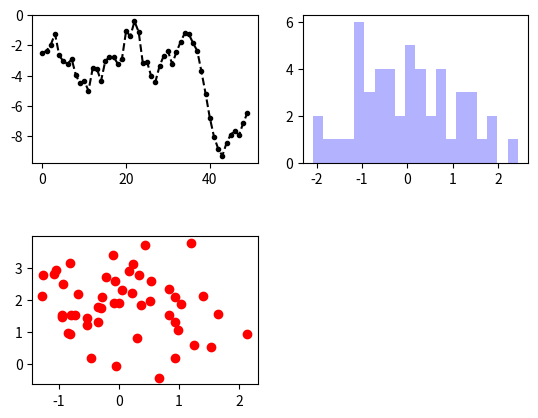

The matplotlib source for this figure:
import matplotlib.pyplot as plt
from numpy.random import randn
# 创建figure对象
fig = plt.figure()
ax1 = fig.add_subplot(2,2,1)
ax2 = fig.add_subplot(2,2,2)
ax3 = fig.add_subplot(2,2,3)
ax1.plot(randn(50).cumsum(),'k.--')
ax2.hist(randn(50),alpha=0.3,bins=20,color='b')
ax3.scatter(randn(50),2 + randn(50),color='r')
plt.subplots_adjust(wspace=0.2,hspace=0.5)
plt.show()